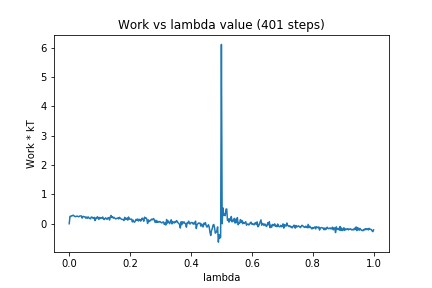

Values plotted in this chart, from the file beside it:
0, 0.0
1, 0.2512
2, 0.248
3, 0.2716
4, 0.2688
5, 0.2928
6, 0.2726
7, 0.2554
8, 0.2375
9, 0.25
10, 0.2564
11, 0.256
12, 0.2403
13, 0.2425
14, 0.265
15, 0.2657
16, 0.2654
17, 0.1906
18, 0.2465
19, 0.2459
20, 0.2356
21, 0.2331
22, 0.1845
23, 0.2278
24, 0.1862
25, 0.2324
26, 0.1984
27, 0.1779
28, 0.1672
29, 0.2274
30, 0.2249
31, 0.1938
32, 0.178
33, 0.2163
34, 0.1079
35, 0.1962
36, 0.1749
37, 0.2397
38, 0.2046
39, 0.1484
40, 0.216
41, 0.18
42, 0.1972
43, 0.1895
44, 0.2281
45, 0.1621
46, 0.1418
47, 0.1775
48, 0.2017
49, 0.1597
50, 0.1542
51, 0.2025
52, 0.2051
53, 0.126
54, 0.2312
55, 0.2799
56, 0.2105
57, 0.2361
58, 0.1891
59, 0.2157
60, 0.1883
... 340 more rows
